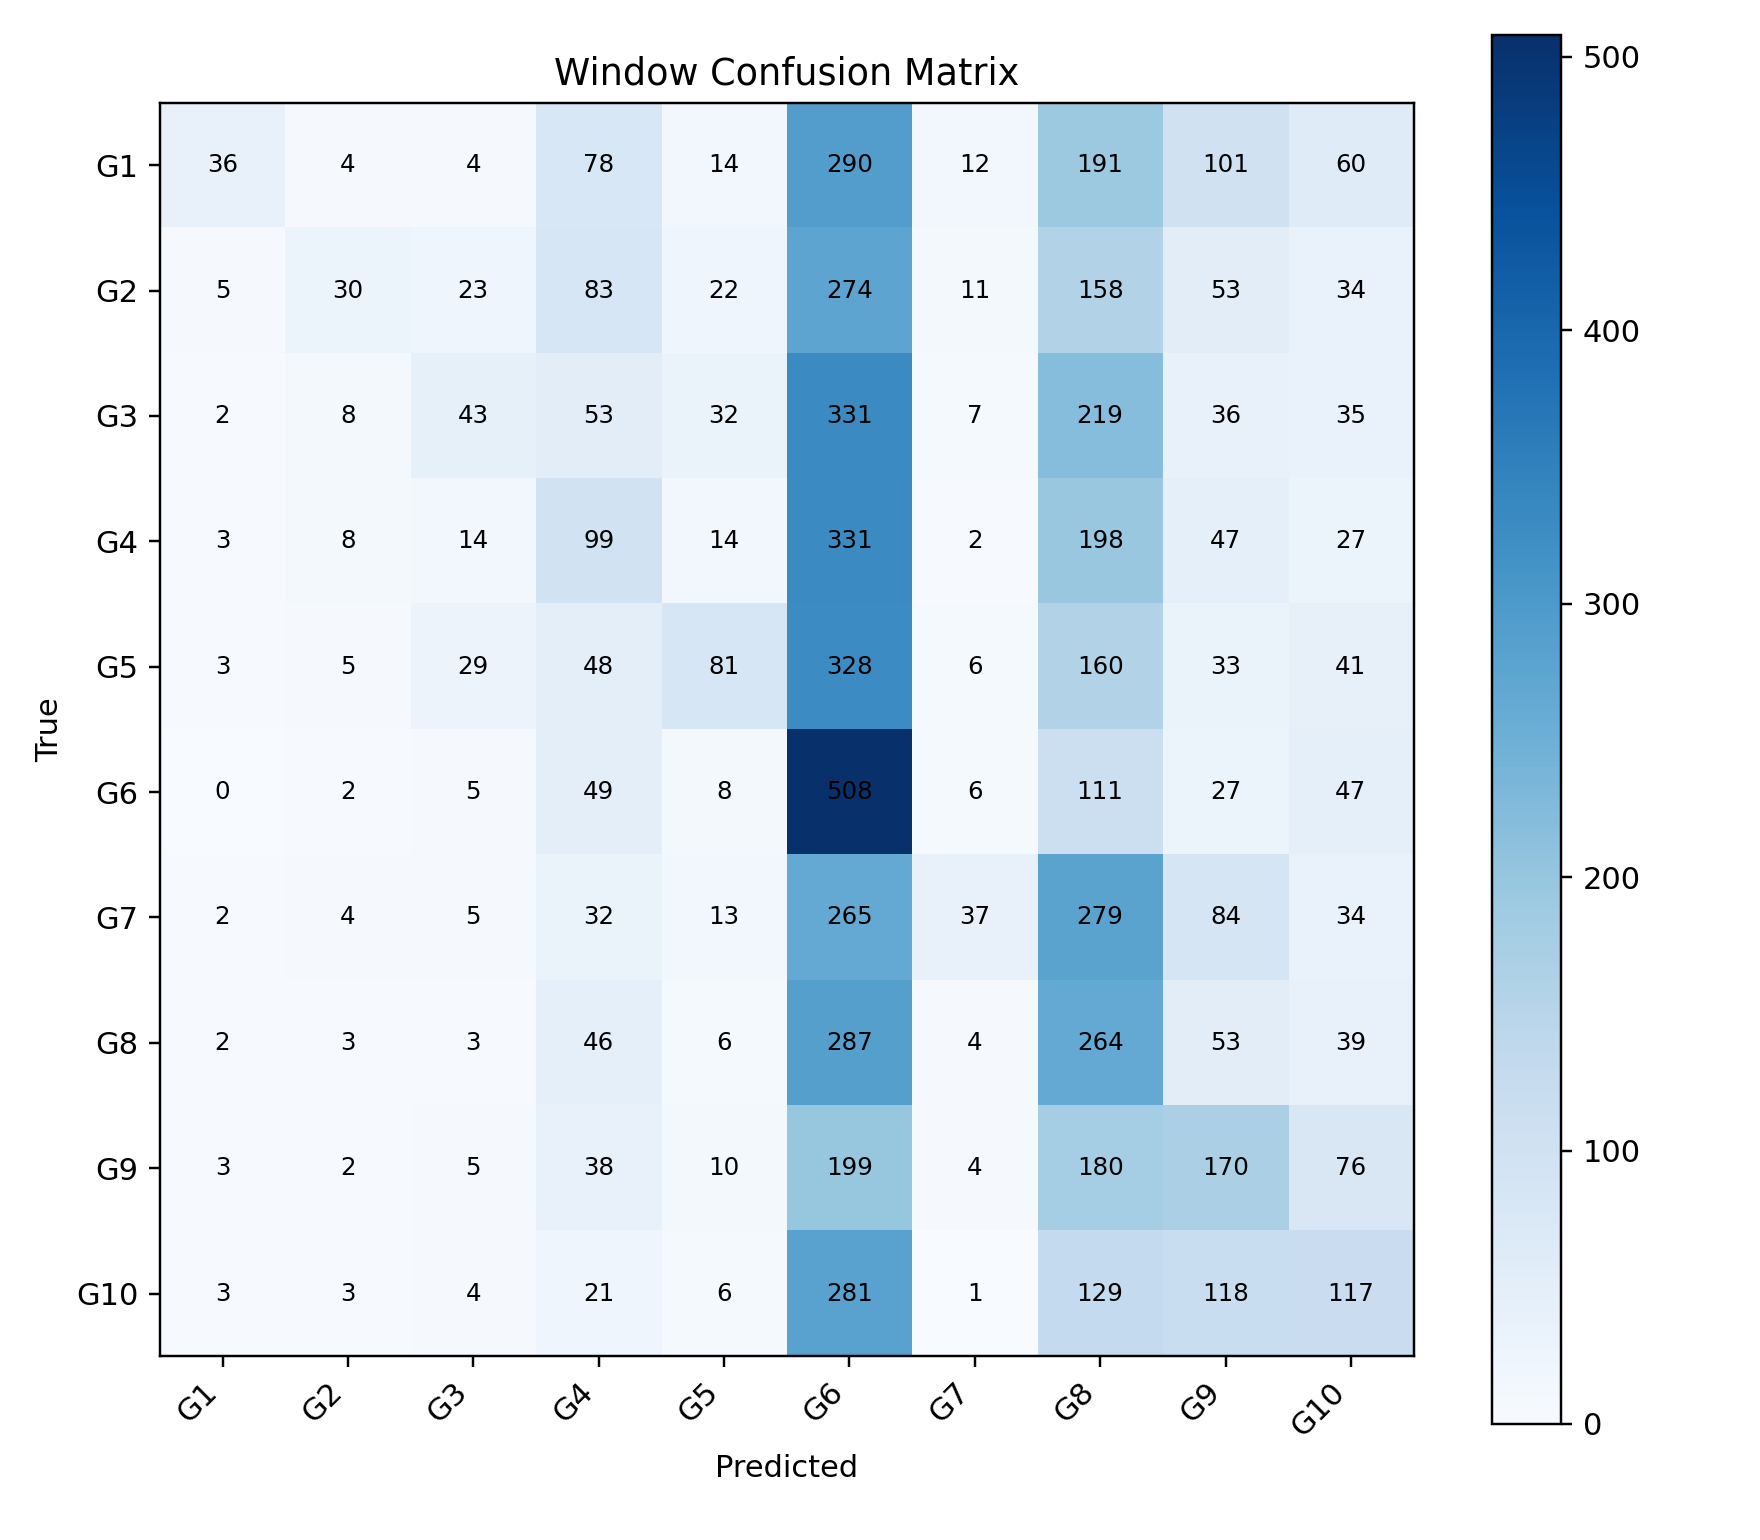

Data behind this chart, as committed beside it:
, G1, G2, G3, G4, G5, G6, G7, G8, G9, G10
G1, 36, 4, 4, 78, 14, 290, 12, 191, 101, 60
G2, 5, 30, 23, 83, 22, 274, 11, 158, 53, 34
G3, 2, 8, 43, 53, 32, 331, 7, 219, 36, 35
G4, 3, 8, 14, 99, 14, 331, 2, 198, 47, 27
G5, 3, 5, 29, 48, 81, 328, 6, 160, 33, 41
G6, 0, 2, 5, 49, 8, 508, 6, 111, 27, 47
G7, 2, 4, 5, 32, 13, 265, 37, 279, 84, 34
G8, 2, 3, 3, 46, 6, 287, 4, 264, 53, 39
G9, 3, 2, 5, 38, 10, 199, 4, 180, 170, 76
G10, 3, 3, 4, 21, 6, 281, 1, 129, 118, 117
